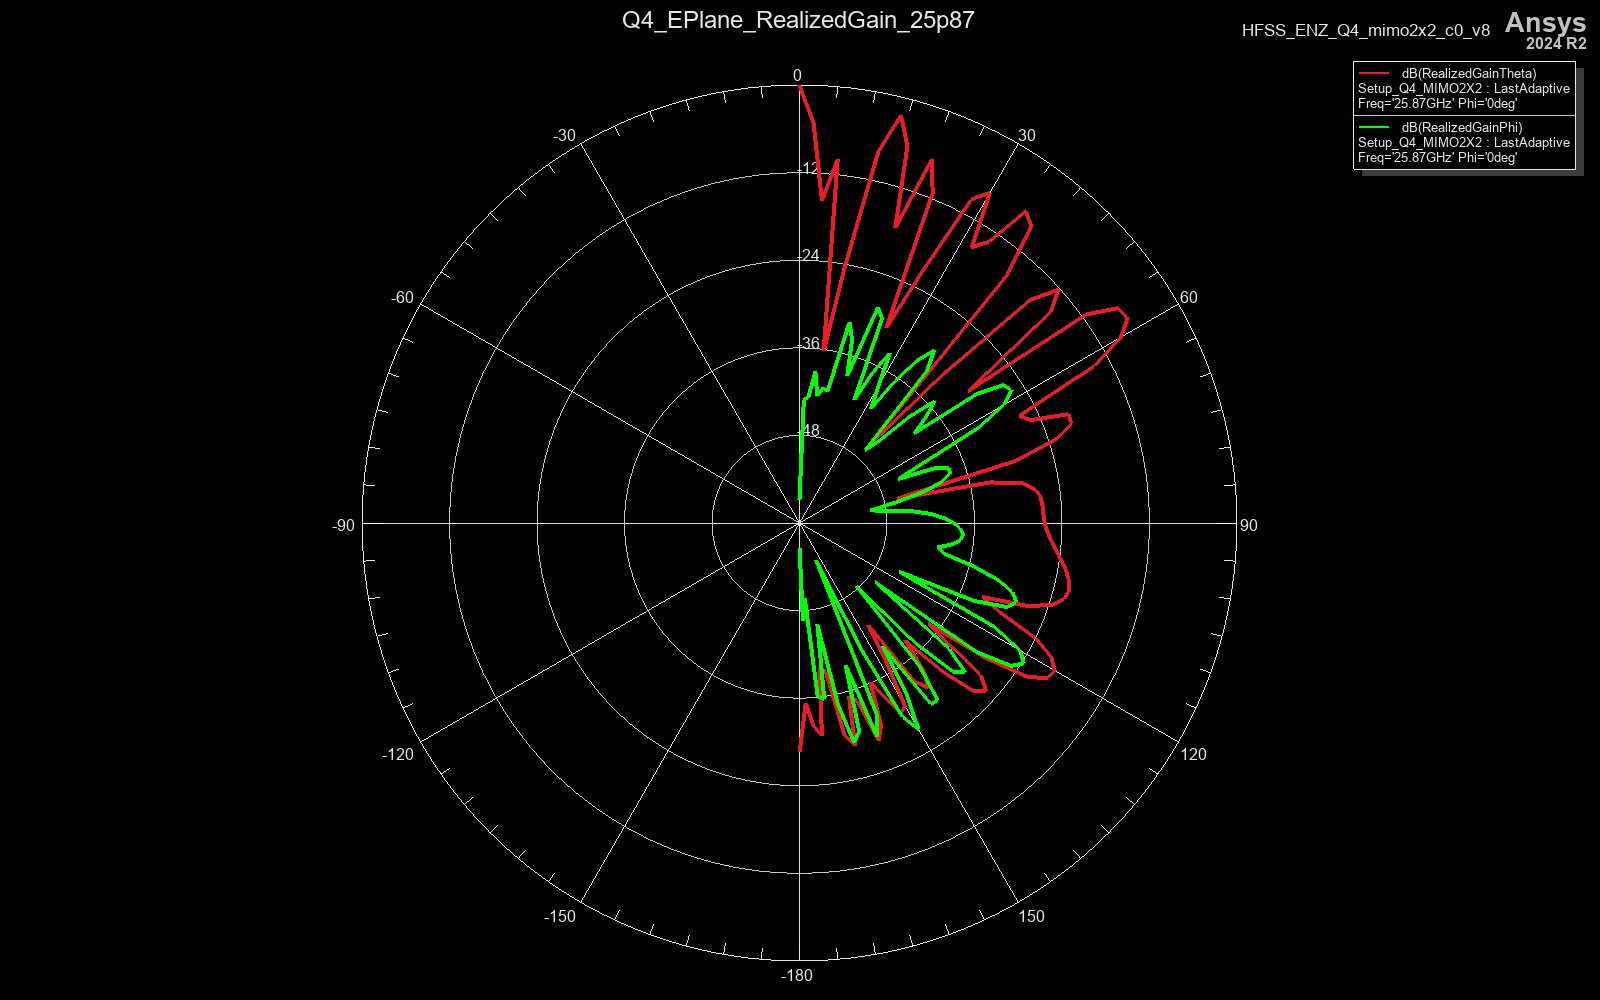

The data file committed next to this chart (first rows):
Freq [GHz], Phi [deg], Theta [deg], dB(RealizedGainTheta) [], dB(RealizedGainPhi) []
25.87, 0, 0, -0.1193, -56.72
25.87, 0, 2, -5.082, -43.09
25.87, 0, 4, -15.74, -42.79
25.87, 0, 6, -9.87, -39.15
25.87, 0, 8, -36.21, -42.46
25.87, 0, 10, -24.56, -41.14
25.87, 0, 12, -8.006, -41.66
25.87, 0, 14, -2.451, -31.63
25.87, 0, 16, -6.297, -33.85
25.87, 0, 18, -17.53, -38.8
25.87, 0, 20, -7.046, -28.62
25.87, 0, 22, -11.24, -29.75
25.87, 0, 24, -30.82, -41.62
25.87, 0, 26, -21.92, -37.05
25.87, 0, 28, -9.762, -33.62
25.87, 0, 30, -7.789, -38.32
25.87, 0, 32, -15.45, -41.56
25.87, 0, 34, -13.52, -36.43
25.87, 0, 36, -7.19, -32.42
25.87, 0, 38, -8.388, -30.01
25.87, 0, 40, -15.84, -32.83
25.87, 0, 42, -45.55, -46.44
25.87, 0, 44, -31.92, -44.67
25.87, 0, 46, -16.01, -39
25.87, 0, 48, -12.24, -35.07
25.87, 0, 50, -15.03, -37.31
25.87, 0, 52, -30.65, -40.01
25.87, 0, 54, -11.42, -29.95
25.87, 0, 56, -7.38, -26.21
25.87, 0, 58, -6.953, -25.69
25.87, 0, 60, -9.105, -27.65
25.87, 0, 62, -14.21, -32.22
25.87, 0, 64, -26.49, -40.68
25.87, 0, 66, -25.36, -45.15
25.87, 0, 68, -20.21, -39.81
25.87, 0, 70, -20.3, -38.15
25.87, 0, 72, -23.14, -38.32
25.87, 0, 74, -29.23, -39.82
25.87, 0, 76, -46.14, -42.57
25.87, 0, 78, -33.22, -46.6
25.87, 0, 80, -28.85, -50.08
25.87, 0, 82, -27.26, -47.93
25.87, 0, 84, -26.72, -44.51
25.87, 0, 86, -26.59, -42
25.87, 0, 88, -26.54, -40.18
25.87, 0, 90, -26.37, -38.84
25.87, 0, 92, -26, -37.93
25.87, 0, 94, -25.41, -37.51
25.87, 0, 96, -24.64, -37.76
25.87, 0, 98, -23.77, -38.93
25.87, 0, 100, -22.92, -40.73
25.87, 0, 102, -22.22, -39.7
25.87, 0, 104, -21.88, -35.34
25.87, 0, 106, -22.2, -31.62
25.87, 0, 108, -23.59, -29.27
25.87, 0, 110, -26.8, -28.34
25.87, 0, 112, -32.99, -29.27
25.87, 0, 114, -29.88, -33.74
25.87, 0, 116, -23.96, -44.8
25.87, 0, 118, -20.88, -29.82
... 31 more rows
